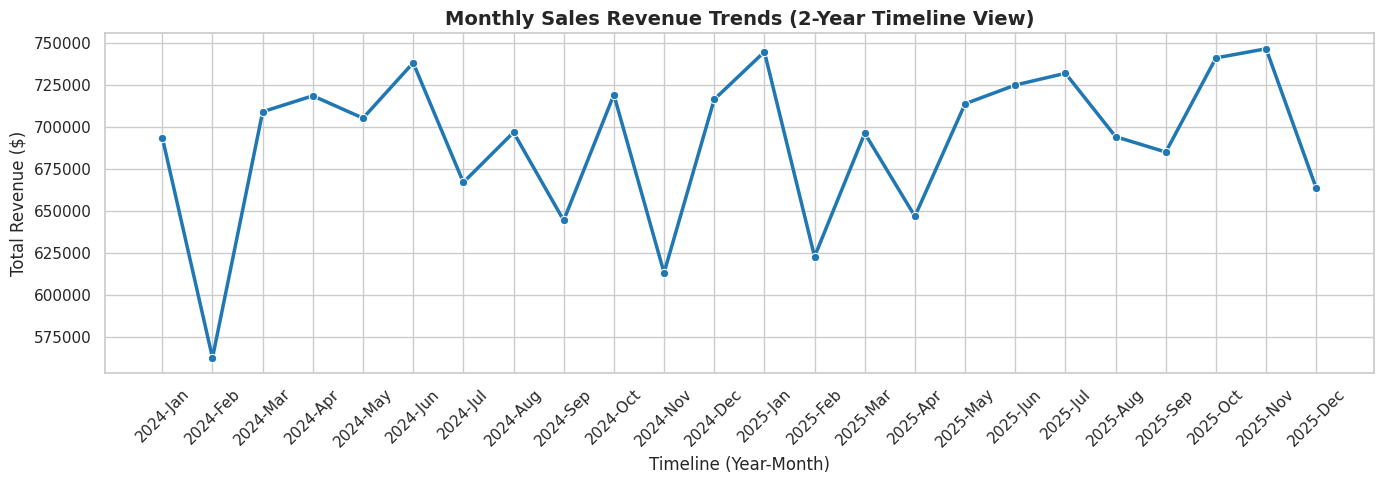
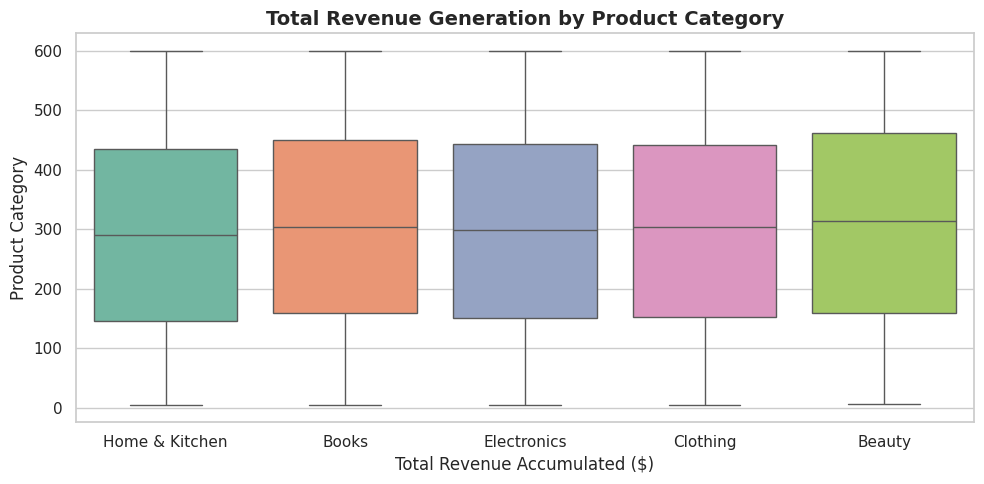
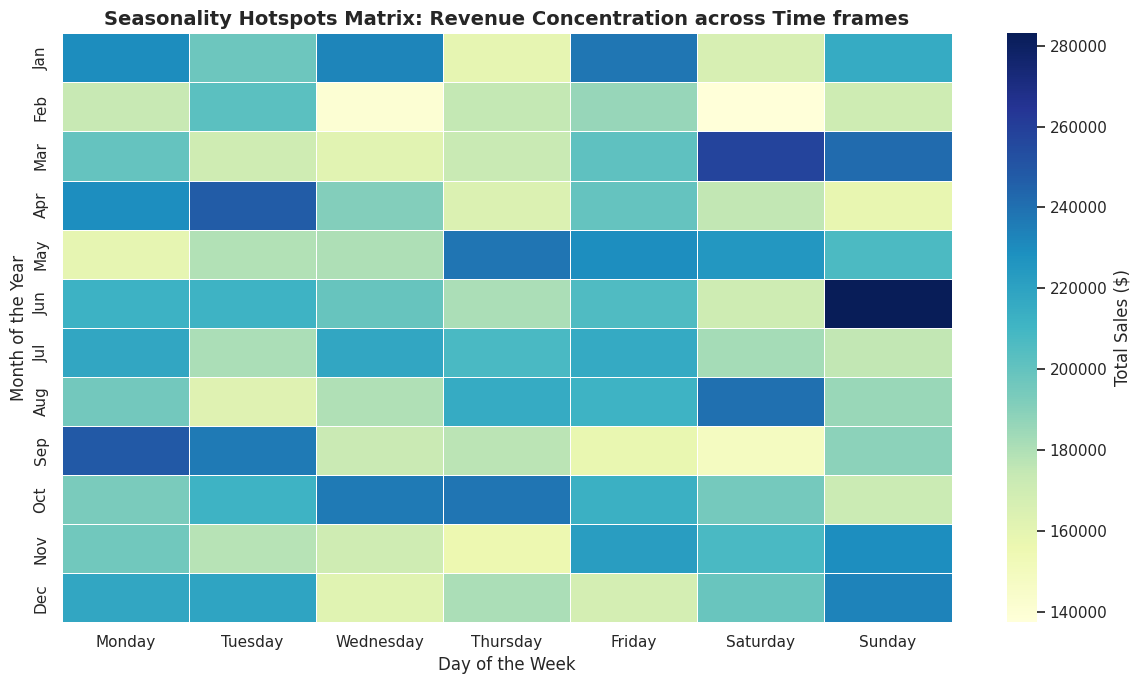

Generate these figures, in order, with matplotlib:
import pandas as pd
import numpy as np
import matplotlib.pyplot as plt
import seaborn as sns
from datetime import datetime, timedelta

sns.set_theme(style="whitegrid")
plt.rcParams["figure.figsize"] = (12, 6)

np.random.seed(42)

print(" Generating synthetic raw sales data...")
total_records = 10000
days_to_simulate = 365 * 2  # 2 Years of data
start_date = datetime(2024, 1, 1)

date_pool = [start_date + timedelta(days=x) for x in range(days_to_simulate)]

raw_data = {
    'Transaction_ID': range(10001, 10001 + total_records),
    'Date': np.random.choice(date_pool, size=total_records),
    'Product_Category': np.random.choice(
        ['Electronics', 'Clothing', 'Home & Kitchen', 'Books', 'Beauty'], 
        size=total_records, 
        p=[0.30, 0.25, 0.20, 0.15, 0.10]
    ),
    'Units_Sold': np.random.randint(1, 11, size=total_records),
    'Unit_Price': np.round(np.random.uniform(5.0, 600.0, size=total_records), 2)
}

# Load into a Pandas DataFrame
df = pd.DataFrame(raw_data)
print(" Processing data and extracting temporal features...")
df['Total_Revenue'] = df['Units_Sold'] * df['Unit_Price']
df['Date'] = pd.to_datetime(df['Date'])

df['Year'] = df['Date'].dt.year
df['Month_Name'] = df['Date'].dt.strftime('%b')  
df['Month_Num'] = df['Date'].dt.month            
df['Day_of_Week'] = df['Date'].dt.day_name()

print("\n First 5 rows of engineered dataset:")
print(df.head())

print("\n Executing Sales Trend Analysis over time...")

trend_df = df.groupby(['Year', 'Month_Num', 'Month_Name'])['Total_Revenue'].sum().reset_index()
trend_df = trend_df.sort_values(['Year', 'Month_Num'])
trend_df['Year_Month'] = trend_df['Year'].astype(str) + '-' + trend_df['Month_Name']

plt.figure(figsize=(14, 5))
sns.lineplot(data=trend_df, x='Year_Month', y='Total_Revenue', marker='o', color='#1f77b4', linewidth=2.5)
plt.title('Monthly Sales Revenue Trends (2-Year Timeline View)', fontsize=14, fontweight='bold')
plt.xlabel('Timeline (Year-Month)', fontsize=12)
plt.ylabel('Total Revenue ($)', fontsize=12)
plt.xticks(rotation=45)
plt.tight_layout()
plt.show()

print("\n Analyzing product category distribution and performance...")

product_perf = df.groupby('Product_Category').agg(
    Total_Revenue=('Total_Revenue', 'sum'),
    Total_Units_Sold=('Units_Sold', 'sum')
).sort_values(by='Total_Revenue', ascending=False).reset_index()

print("\nProduct Category Breakdown Summary Table:")
print(product_perf)

plt.figure(figsize=(10, 5))
sns.boxplot(
    data=df, 
    x='Product_Category', 
    y='Unit_Price', 
    hue='Product_Category',  
    palette='Set2',
    legend=False
)
plt.title('Total Revenue Generation by Product Category', fontsize=14, fontweight='bold')
plt.xlabel('Total Revenue Accumulated ($)', fontsize=12)
plt.ylabel('Product Category', fontsize=12)
plt.tight_layout()
plt.show()

print("\n Uncovering deep seasonal patterns (Month vs Day of Week)...")
seasonality_matrix = df.pivot_table(
    values='Total_Revenue', 
    index='Month_Name', 
    columns='Day_of_Week', 
    aggfunc='sum'
)
chronological_months = ['Jan', 'Feb', 'Mar', 'Apr', 'May', 'Jun', 'Jul', 'Aug', 'Sep', 'Oct', 'Nov', 'Dec']
standard_weekdays = ['Monday', 'Tuesday', 'Wednesday', 'Thursday', 'Friday', 'Saturday', 'Sunday']

seasonality_matrix = seasonality_matrix.reindex(index=chronological_months, columns=standard_weekdays)

plt.figure(figsize=(12, 7))
sns.heatmap(seasonality_matrix, annot=False, cmap='YlGnBu', linewidths=0.5, cbar_kws={'label': 'Total Sales ($)'})
plt.title('Seasonality Hotspots Matrix: Revenue Concentration across Time frames', fontsize=14, fontweight='bold')
plt.xlabel('Day of the Week', fontsize=12)
plt.ylabel('Month of the Year', fontsize=12)
plt.tight_layout()
plt.show()
print("\n Analysis pipeline complete. All graphics generated successfully!")
